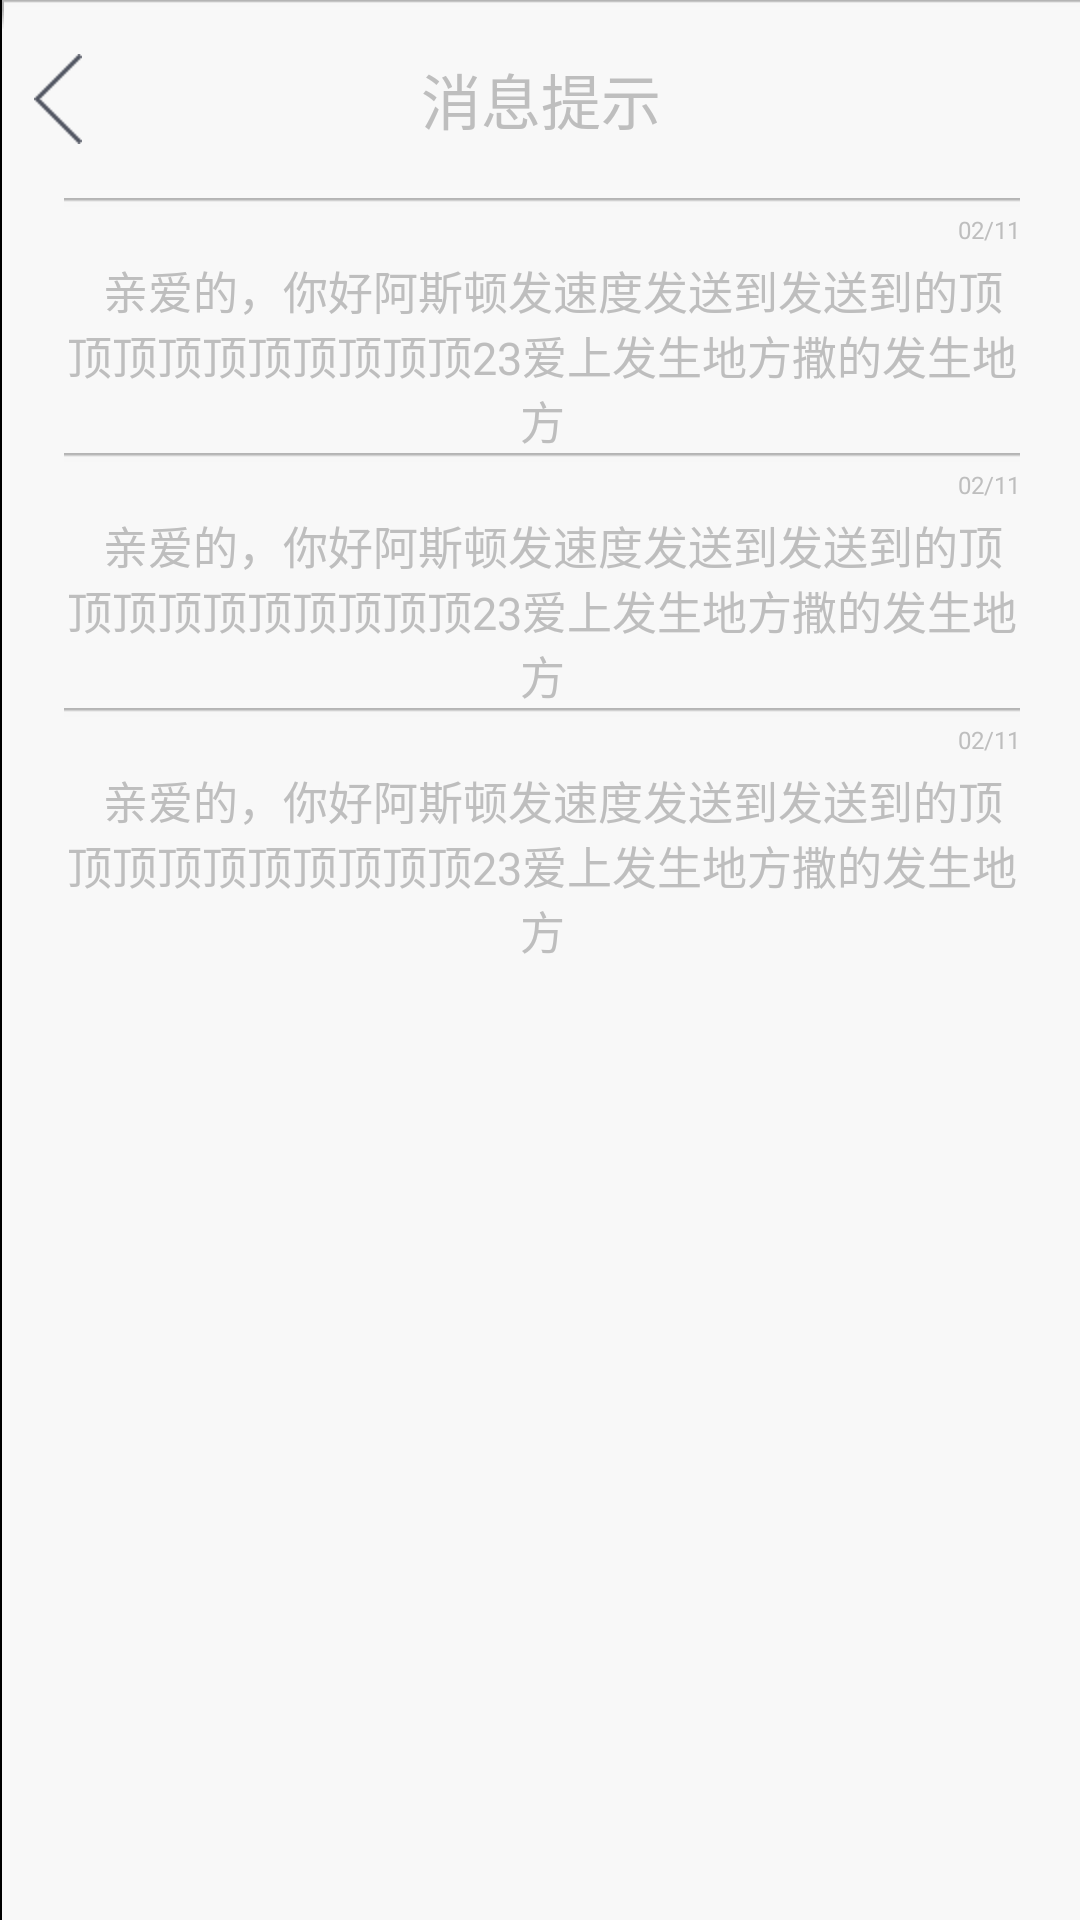

Produce the Android XML layout that renders to this screen, including the resource entries it uses.
<!-- AndroidManifest.xml: application theme android:Theme.NoTitleBar -->
<!-- res/layout/test5.xml -->
<?xml version="1.0" encoding="utf-8"?>
<LinearLayout xmlns:android="http://schemas.android.com/apk/res/android"
    android:id="@+id/tabsLayout"
    android:layout_width="wrap_content"
    android:layout_height="match_parent"
    android:background="@drawable/contact_list_buddy_item_bg"
    android:orientation="vertical" >

    <RelativeLayout
        android:layout_width="match_parent"
        android:layout_height="wrap_content"
        android:layout_gravity="center"
        android:background="@drawable/contact_list_buddy_item_bg"
        android:orientation="horizontal" >

        <ImageView
            android:layout_marginLeft="10dp"
            android:layout_centerVertical="true"
            android:src="@drawable/btn_back_normal"
            android:layout_alignParentLeft="true"
            android:layout_width="wrap_content"
            android:layout_height="wrap_content"/>
        <TextView
            android:layout_width="wrap_content"
            android:layout_height="wrap_content"
            android:layout_gravity="center"
            android:clickable="true"
            android:layout_centerInParent="true"
            android:text="消息提示"
            android:textSize="20dp" />
    </RelativeLayout>

    <ScrollView
        android:layout_width="match_parent"
        android:layout_height="wrap_content" >

        <LinearLayout
            android:layout_marginRight="20dp"
            android:layout_marginLeft="20dp"
            android:id="@+id/main_content"
            android:layout_width="match_parent"
            android:layout_height="wrap_content"
            android:orientation="vertical" >

            <RelativeLayout
                android:layout_width="match_parent"
                android:layout_height="wrap_content"
                android:layout_gravity="center_vertical"
                android:background="@drawable/contact_list_buddy_item_bg"
                android:gravity="center_vertical"
                android:orientation="horizontal" >

                <TextView
                    android:layout_marginTop="20dp"
                    android:layout_width="wrap_content"
                    android:layout_height="wrap_content"
                    android:clickable="true"
                    android:gravity="center"
                    android:text="  亲爱的，你好阿斯顿发速度发送到发送到的顶顶顶顶顶顶顶顶顶顶23爱上发生地方撒的发生地方"
                    android:textSize="15dp" />

                <TextView
                    android:layout_marginTop="5dp"
                    android:layout_width="wrap_content"
                    android:layout_height="wrap_content"
                    android:layout_alignParentRight="true"
                    android:clickable="true"
                    android:gravity="center"
                    android:text="02/11"
                    android:textSize="8dp" />
            </RelativeLayout>
            <RelativeLayout
                android:layout_width="match_parent"
                android:layout_height="wrap_content"
                android:layout_gravity="center_vertical"
                android:background="@drawable/contact_list_buddy_item_bg"
                android:gravity="center_vertical"
                android:orientation="horizontal" >

                <TextView
                    android:layout_marginTop="20dp"
                    android:layout_width="wrap_content"
                    android:layout_height="wrap_content"
                    android:clickable="true"
                    android:gravity="center"
                    android:text="  亲爱的，你好阿斯顿发速度发送到发送到的顶顶顶顶顶顶顶顶顶顶23爱上发生地方撒的发生地方"
                    android:textSize="15dp" />

                <TextView
                    android:layout_marginTop="5dp"
                    android:layout_width="wrap_content"
                    android:layout_height="wrap_content"
                    android:layout_alignParentRight="true"
                    android:clickable="true"
                    android:gravity="center"
                    android:text="02/11"
                    android:textSize="8dp" />
            </RelativeLayout>
            <RelativeLayout
                android:layout_width="match_parent"
                android:layout_height="wrap_content"
                android:layout_gravity="center_vertical"
                android:background="@drawable/contact_list_buddy_item_bg"
                android:gravity="center_vertical"
                android:orientation="horizontal" >

                <TextView
                    android:layout_marginTop="20dp"
                    android:layout_width="wrap_content"
                    android:layout_height="wrap_content"
                    android:clickable="true"
                    android:gravity="center"
                    android:text="  亲爱的，你好阿斯顿发速度发送到发送到的顶顶顶顶顶顶顶顶顶顶23爱上发生地方撒的发生地方"
                    android:textSize="15dp" />

                <TextView
                    android:layout_marginTop="5dp"
                    android:layout_width="wrap_content"
                    android:layout_height="wrap_content"
                    android:layout_alignParentRight="true"
                    android:clickable="true"
                    android:gravity="center"
                    android:text="02/11"
                    android:textSize="8dp" />
            </RelativeLayout>


        </LinearLayout>
    </ScrollView>
    

</LinearLayout>
<!-- resources referenced by this layout -->
<resources>
  <!-- drawable btn_back_normal: png bitmap (drawable-hdpi, 1143 bytes) -->
</resources>
